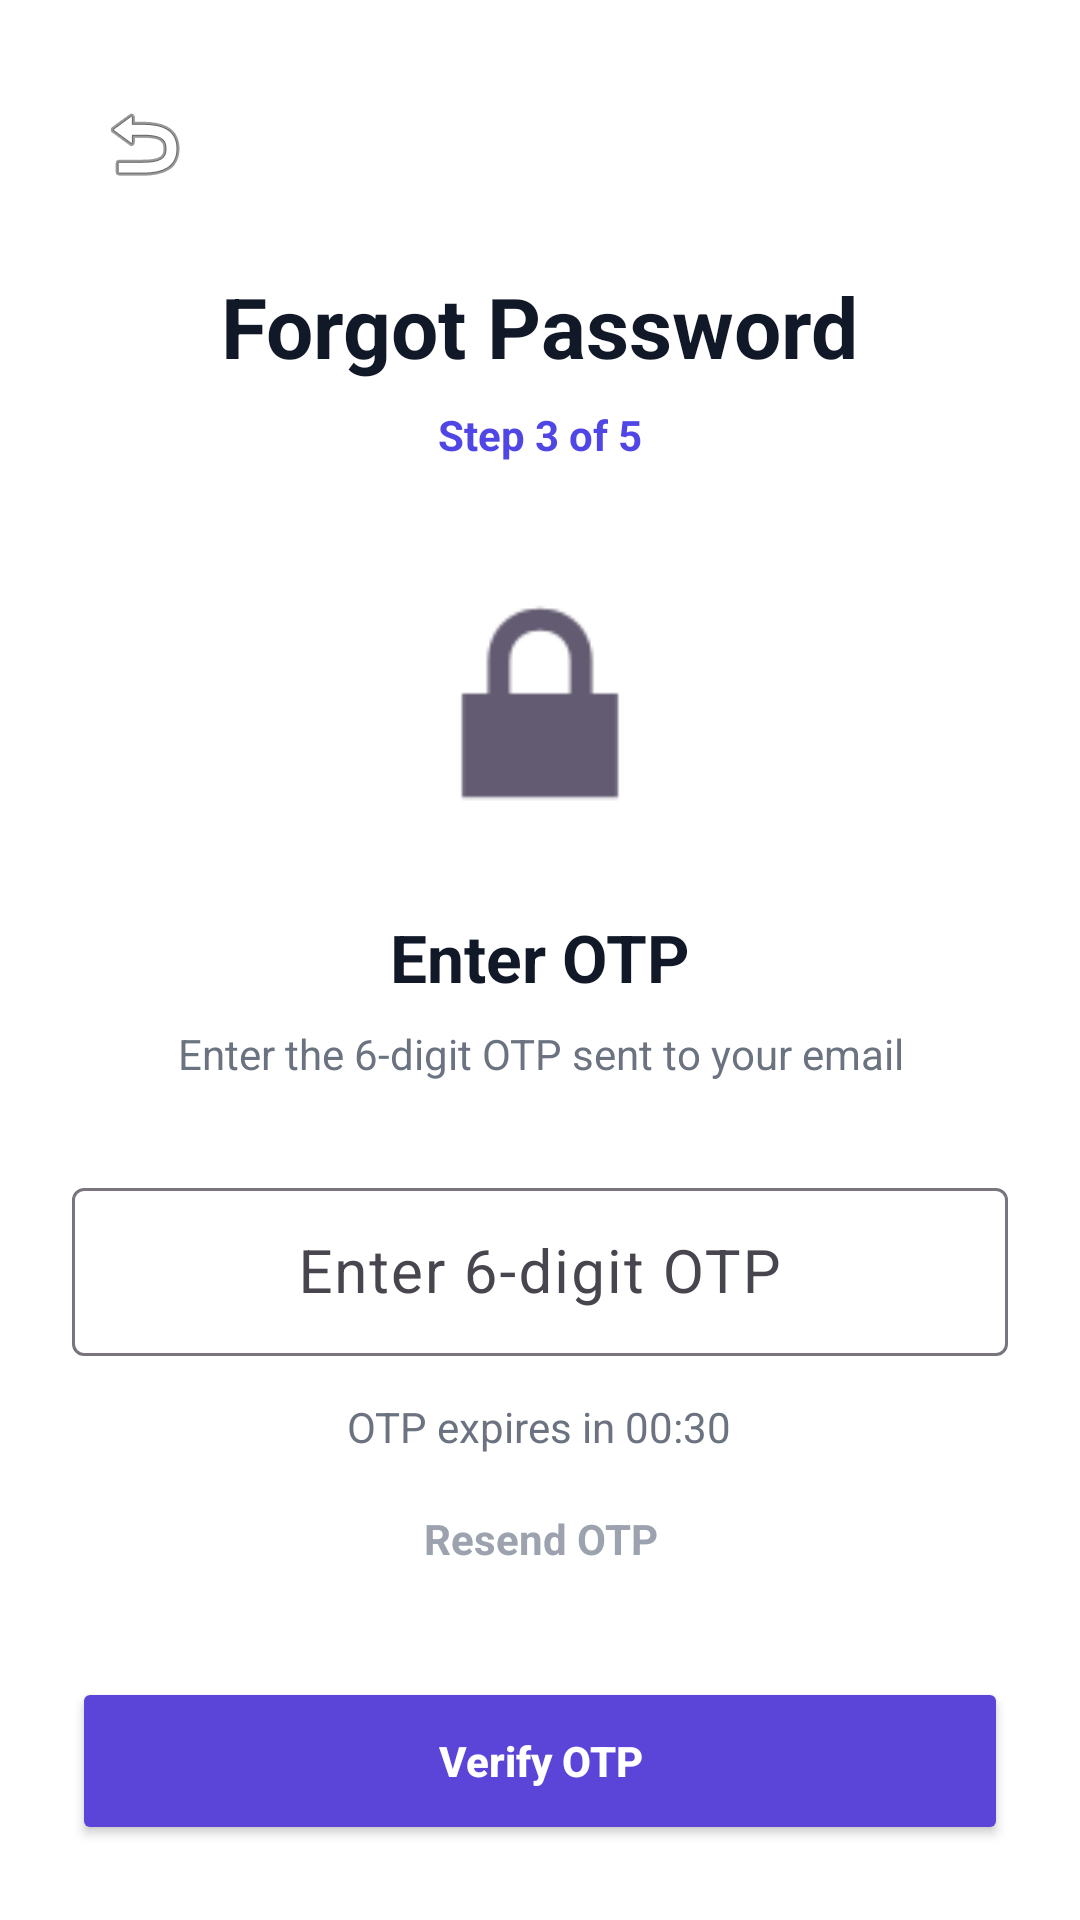

This screen was rendered from an Android layout file. Write that file and the resources it references.
<!-- AndroidManifest.xml: application theme Theme.CloudHire -->
<!-- res/layout/activity_candidate_otp.xml -->
<?xml version="1.0" encoding="utf-8"?>
<androidx.core.widget.NestedScrollView
    xmlns:android="http://schemas.android.com/apk/res/android"
    android:layout_width="match_parent"
    android:layout_height="match_parent"
    android:background="#FFFFFF"
    android:fillViewport="true">

    <LinearLayout
        android:layout_width="match_parent"
        android:layout_height="wrap_content"
        android:orientation="vertical"
        android:padding="24dp">

        

        <ImageButton
            android:id="@+id/btnBack"
            android:layout_width="48dp"
            android:layout_height="48dp"
            android:background="@android:color/transparent"
            android:contentDescription="Back"
            android:padding="8dp"
            android:src="@android:drawable/ic_menu_revert" />

        

        <TextView
            android:layout_width="wrap_content"
            android:layout_height="wrap_content"
            android:layout_gravity="center"
            android:layout_marginTop="18dp"
            android:text="Forgot Password"
            android:textColor="#111827"
            android:textSize="28sp"
            android:textStyle="bold" />

        

        <TextView
            android:layout_width="wrap_content"
            android:layout_height="wrap_content"
            android:layout_gravity="center"
            android:layout_marginTop="8dp"
            android:text="Step 3 of 5"
            android:textColor="#4F46E5"
            android:textSize="14sp"
            android:textStyle="bold" />

        

        <ImageView
            android:layout_width="100dp"
            android:layout_height="100dp"
            android:layout_gravity="center"
            android:layout_marginTop="30dp"
            android:contentDescription="OTP"
            android:src="@android:drawable/ic_lock_lock" />

        

        <TextView
            android:layout_width="wrap_content"
            android:layout_height="wrap_content"
            android:layout_gravity="center"
            android:layout_marginTop="20dp"
            android:text="Enter OTP"
            android:textColor="#111827"
            android:textSize="22sp"
            android:textStyle="bold" />

        

        <TextView
            android:id="@+id/txtOtpEmail"
            android:layout_width="match_parent"
            android:layout_height="wrap_content"
            android:layout_marginTop="8dp"
            android:gravity="center"
            android:text="Enter the 6-digit OTP sent to your email"
            android:textColor="#6B7280"
            android:textSize="14sp" />

        

        <com.google.android.material.textfield.TextInputLayout
            android:layout_width="match_parent"
            android:layout_height="wrap_content"
            android:layout_marginTop="30dp">

            <com.google.android.material.textfield.TextInputEditText
                android:id="@+id/etOtp"
                android:layout_width="match_parent"
                android:layout_height="56dp"
                android:gravity="center"
                android:hint="Enter 6-digit OTP"
                android:inputType="number"
                android:maxLength="6"
                android:singleLine="true"
                android:textSize="20sp" />

        </com.google.android.material.textfield.TextInputLayout>

        

        <TextView
            android:id="@+id/txtOtpTimer"
            android:layout_width="wrap_content"
            android:layout_height="wrap_content"
            android:layout_gravity="center"
            android:layout_marginTop="14dp"
            android:text="OTP expires in 00:30"
            android:textColor="#6B7280"
            android:textSize="14sp" />

        

        <TextView
            android:id="@+id/txtResendOtp"
            android:layout_width="wrap_content"
            android:layout_height="48dp"
            android:layout_gravity="center"
            android:layout_marginTop="4dp"
            android:clickable="false"
            android:focusable="false"
            android:gravity="center"
            android:padding="12dp"
            android:text="Resend OTP"
            android:textColor="#9CA3AF"
            android:textSize="14sp"
            android:textStyle="bold" />

        

        <Button
            android:id="@+id/btnVerifyOtp"
            android:layout_width="match_parent"
            android:layout_height="56dp"
            android:layout_marginTop="22dp"
            android:backgroundTint="#5B45D9"
            android:text="Verify OTP"
            android:textAllCaps="false"
            android:textColor="#FFFFFF"
            android:textStyle="bold" />

    </LinearLayout>

</androidx.core.widget.NestedScrollView>
<!-- resources referenced by this layout -->
<resources>
  <style name="Theme.CloudHire" parent="Base.Theme.CloudHire" />
  <style name="Base.Theme.CloudHire" parent="Theme.Material3.DayNight.NoActionBar">
          
          
      </style>
</resources>
